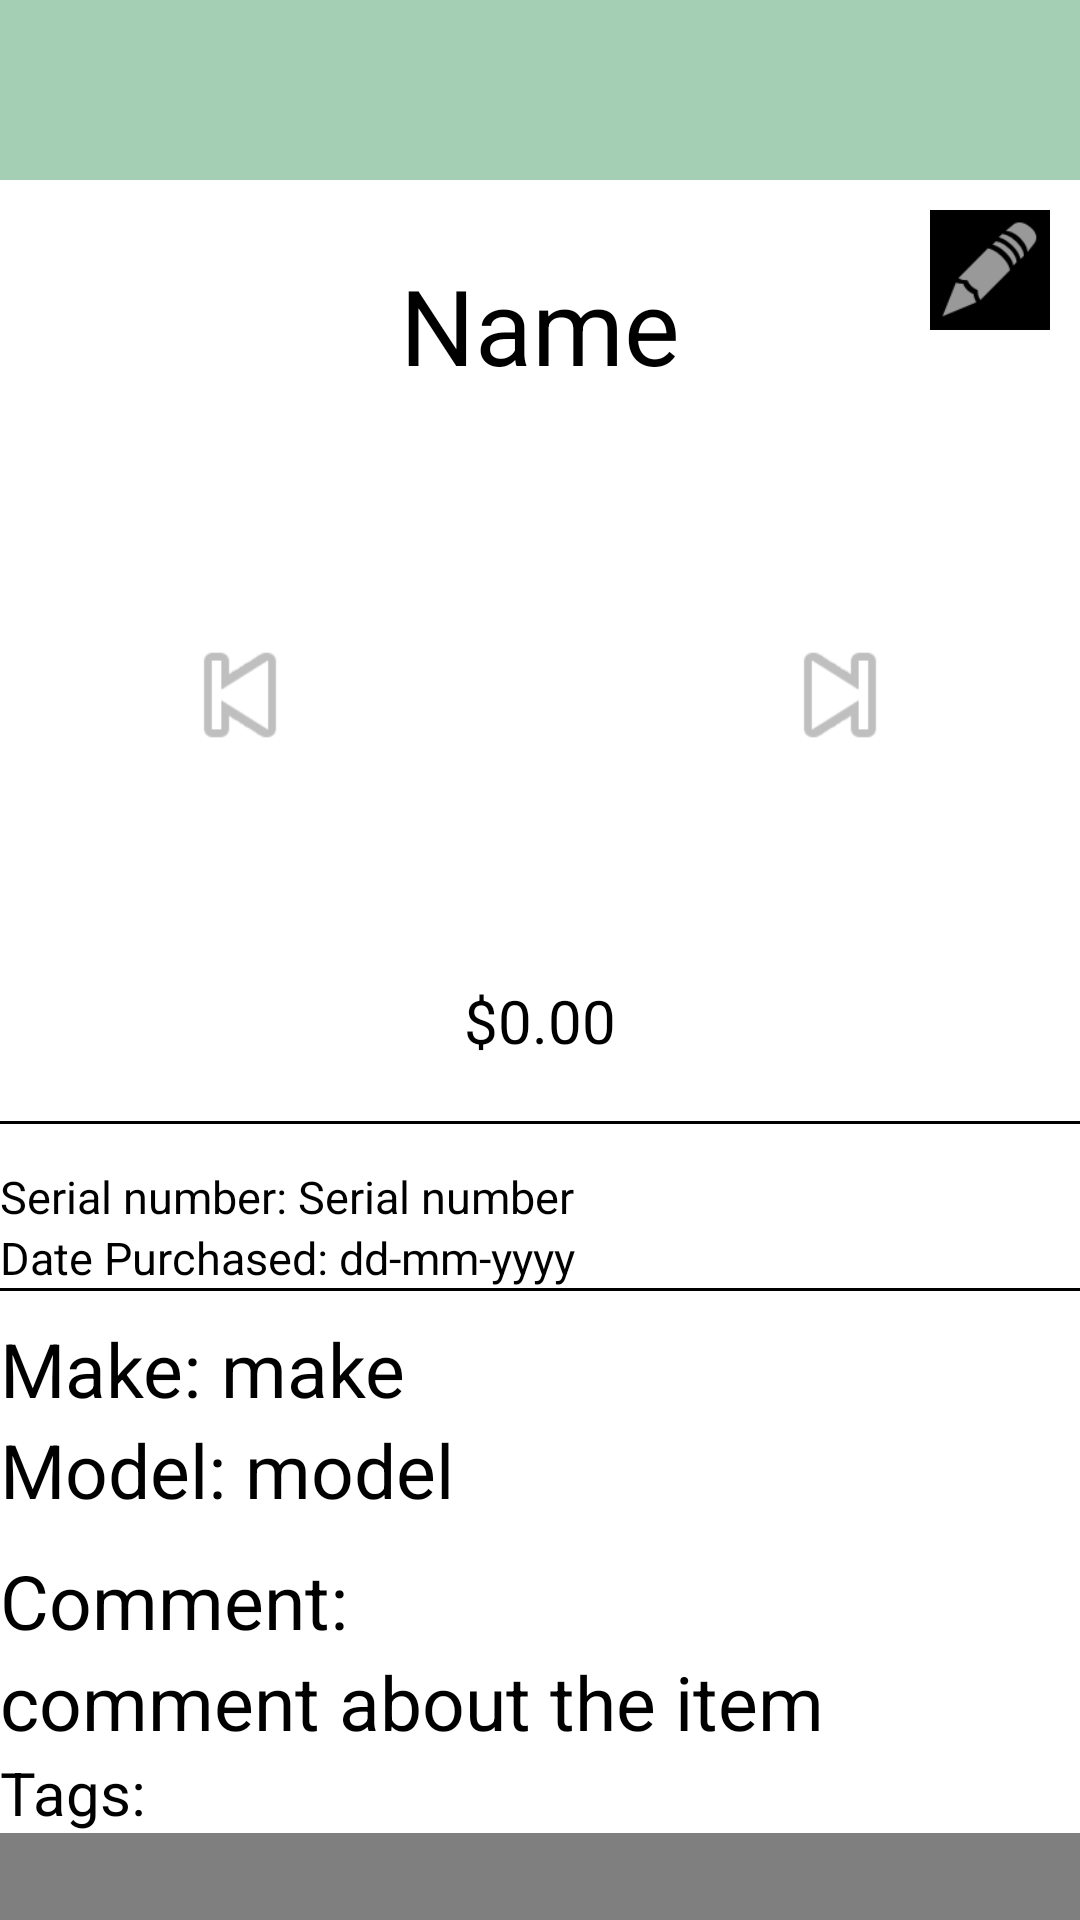

Android layout source for this screen:
<!-- AndroidManifest.xml: application theme Theme.WongtonSoup -->
<!-- res/layout/activity_view_item.xml -->
<?xml version="1.0" encoding="utf-8"?>
<LinearLayout xmlns:android="http://schemas.android.com/apk/res/android"
    xmlns:app="http://schemas.android.com/apk/res-auto"
    xmlns:tools="http://schemas.android.com/tools"
    android:layout_width="match_parent"
    android:layout_height="match_parent"
    tools:context=".ViewItemActivity"
    android:orientation="vertical">
    <LinearLayout
        android:layout_width="match_parent"
        android:layout_height="wrap_content"
        android:background="#A5CFB5"
        android:padding="10dp">

        <Button
            android:id="@+id/view_back_button"
            android:layout_width="40dp"
            android:layout_height="40dp"
            android:background="?attr/homeAsUpIndicator"
            android:backgroundTint="#FFFFFF" />
    </LinearLayout>
    <RelativeLayout
        android:layout_width="match_parent"
        android:layout_height="wrap_content"
        android:padding="10dp">

        <TextView
            android:id="@+id/item_view_description"
            android:layout_width="wrap_content"
            android:layout_height="wrap_content"
            android:layout_centerHorizontal="true"
            android:text="Name"
            android:padding="15dp"
            android:textSize="35sp"/>

        <Button
            android:id="@+id/edit_button"
            android:layout_width="40dp"
            android:layout_height="40dp"
            android:layout_alignParentEnd="true"
            android:background="@android:drawable/ic_menu_edit"
            android:backgroundTint="#000000"
            android:backgroundTintMode="add" />
    </RelativeLayout>
    <RelativeLayout
        android:layout_width="match_parent"
        android:layout_height="wrap_content">

        <Button
            android:id="@+id/previous_photo"
            android:layout_width="50dp"
            android:layout_height="50dp"
            android:layout_centerVertical="true"
            android:layout_toStartOf="@+id/view_image"
            android:background="@android:drawable/ic_media_previous" />
        <ImageView
            android:id="@+id/view_image"
            android:layout_width="150dp"
            android:layout_height="150dp"
            app:srcCompat="@mipmap/ic_launcher"
            android:layout_centerHorizontal="true"/>

        <Button
            android:id="@+id/next_photo"
            android:layout_width="50dp"
            android:layout_height="50dp"
            android:layout_centerVertical="true"
            android:layout_toEndOf="@+id/view_image"
            android:background="@android:drawable/ic_media_next" />
    </RelativeLayout>
    <LinearLayout
        android:layout_width="wrap_content"
        android:layout_height="wrap_content"
        android:layout_gravity="center_horizontal"
        android:padding="20dp">
        <TextView
            android:layout_width="wrap_content"
            android:layout_height="wrap_content"
            android:text="@string/dollar"
            android:textSize="20sp"/>
        <TextView
            android:id="@+id/item_view_price"
            android:layout_width="wrap_content"
            android:layout_height="wrap_content"
            android:textSize="20sp"
            android:text="@string/_0_00"/>
    </LinearLayout>

    <RelativeLayout
        android:layout_width="390dp"
        android:layout_height="340dp"
        android:layout_gravity="center_horizontal"
        android:background="@drawable/background_border"
        android:padding="15dp">

        <TextView
            android:id="@+id/serial"
            android:layout_width="wrap_content"
            android:layout_height="wrap_content"
            android:text="Serial number: "
            android:textSize="15sp" />

        <TextView
            android:id="@+id/view_serial"
            android:layout_width="wrap_content"
            android:layout_height="wrap_content"
            android:layout_toEndOf="@+id/serial"
            android:text="Serial number"
            android:textSize="15sp" />

        <TextView
            android:id="@+id/date"
            android:layout_width="wrap_content"
            android:layout_height="wrap_content"
            android:layout_below="@+id/serial"
            android:text="Date Purchased: "
            android:textSize="15sp" />

        <TextView
            android:id="@+id/view_date"
            android:layout_width="wrap_content"
            android:layout_height="wrap_content"
            android:layout_below="@+id/view_serial"
            android:layout_toEndOf="@+id/date"
            android:text="dd-mm-yyyy"
            android:textSize="15sp" />

        <View
            android:layout_width="match_parent"
            android:layout_height="1dp"
            android:layout_below="@+id/date"
            android:background="@color/black" />

        <TextView
            android:id="@+id/make"
            android:layout_width="wrap_content"
            android:layout_height="wrap_content"
            android:layout_below="@+id/date"
            android:layout_marginTop="10dp"
            android:text="Make: "
            android:textSize="25sp" />

        <TextView
            android:id="@+id/view_make"
            android:layout_width="wrap_content"
            android:layout_height="wrap_content"
            android:layout_below="@+id/view_date"
            android:layout_marginTop="10dp"
            android:layout_toEndOf="@+id/make"

            android:text="make"
            android:textSize="25sp" />

        <TextView
            android:id="@+id/model"
            android:layout_width="wrap_content"
            android:layout_height="wrap_content"
            android:layout_below="@+id/make"
            android:text="Model: "
            android:textSize="25sp" />

        <TextView
            android:id="@+id/view_model"
            android:layout_width="wrap_content"
            android:layout_height="wrap_content"
            android:layout_below="@+id/view_make"
            android:layout_toEndOf="@+id/model"
            android:text="model"
            android:textSize="25sp" />

        <TextView
            android:id="@+id/comment"
            android:layout_width="wrap_content"
            android:layout_height="wrap_content"
            android:layout_below="@+id/model"
            android:layout_marginTop="10dp"
            android:text="Comment: "
            android:textSize="25sp" />

        <TextView
            android:id="@+id/view_comment"
            android:layout_width="wrap_content"
            android:layout_height="wrap_content"
            android:layout_below="@+id/comment"
            android:text="comment about the item"
            android:textSize="25sp" />

        <TextView
            android:id="@+id/tags"
            android:layout_width="wrap_content"
            android:layout_height="wrap_content"
            android:layout_below="@+id/view_comment"
            android:text="Tags: "
            android:textSize="20sp" />

        <com.google.android.material.chip.ChipGroup
            android:layout_width="match_parent"
            android:layout_height="match_parent"
            android:layout_below="@+id/tags">

        </com.google.android.material.chip.ChipGroup>


    </RelativeLayout>


</LinearLayout>
<!-- resources referenced by this layout -->
<resources>
  <color name="black">#FF000000</color>
  <!-- drawable background_border (drawable) -->
  <?xml version="1.0" encoding="utf-8"?>
  <shape xmlns:android="http://schemas.android.com/apk/res/android"
      android:shape="rectangle" >
      
      <stroke android:width="1dp"
          android:color="@color/black"/>
  
      
      <corners android:bottomLeftRadius="5dp"
          android:topLeftRadius="5dp"
          android:bottomRightRadius="5dp"
          android:topRightRadius="5dp" />
  
      
      <fill android:color="@color/light_gray" />
  </shape>
  <!-- mipmap ic_launcher: webp bitmap (mipmap-hdpi, 4374 bytes) -->
  <string name="_0_00">0.00</string>
  <string name="dollar">$</string>
  <style name="Theme.WongtonSoup" parent="Theme.MaterialComponents.DayNight.DarkActionBar">
          
          <item name="colorPrimary">@color/purple_500</item>
          <item name="colorPrimaryVariant">@color/purple_700</item>
          <item name="colorOnPrimary">@color/white</item>
          
          <item name="colorSecondary">@color/teal_200</item>
          <item name="colorSecondaryVariant">@color/teal_700</item>
          <item name="colorOnSecondary">@color/black</item>
          
          <item name="android:statusBarColor">?attr/colorPrimaryVariant</item>
          
      </style>
  <color name="light_gray">#bbbdbb</color>
  <color name="white">#FFFFFFFF</color>
  <!-- not gathered from this repository: default colours our renderer supplied (Android Studio template values) -->
  <color name="purple_500">#FF6200EE</color>
  <color name="purple_700">#FF3700B3</color>
  <color name="teal_200">#FF03DAC5</color>
  <color name="teal_700">#FF018786</color>
</resources>
